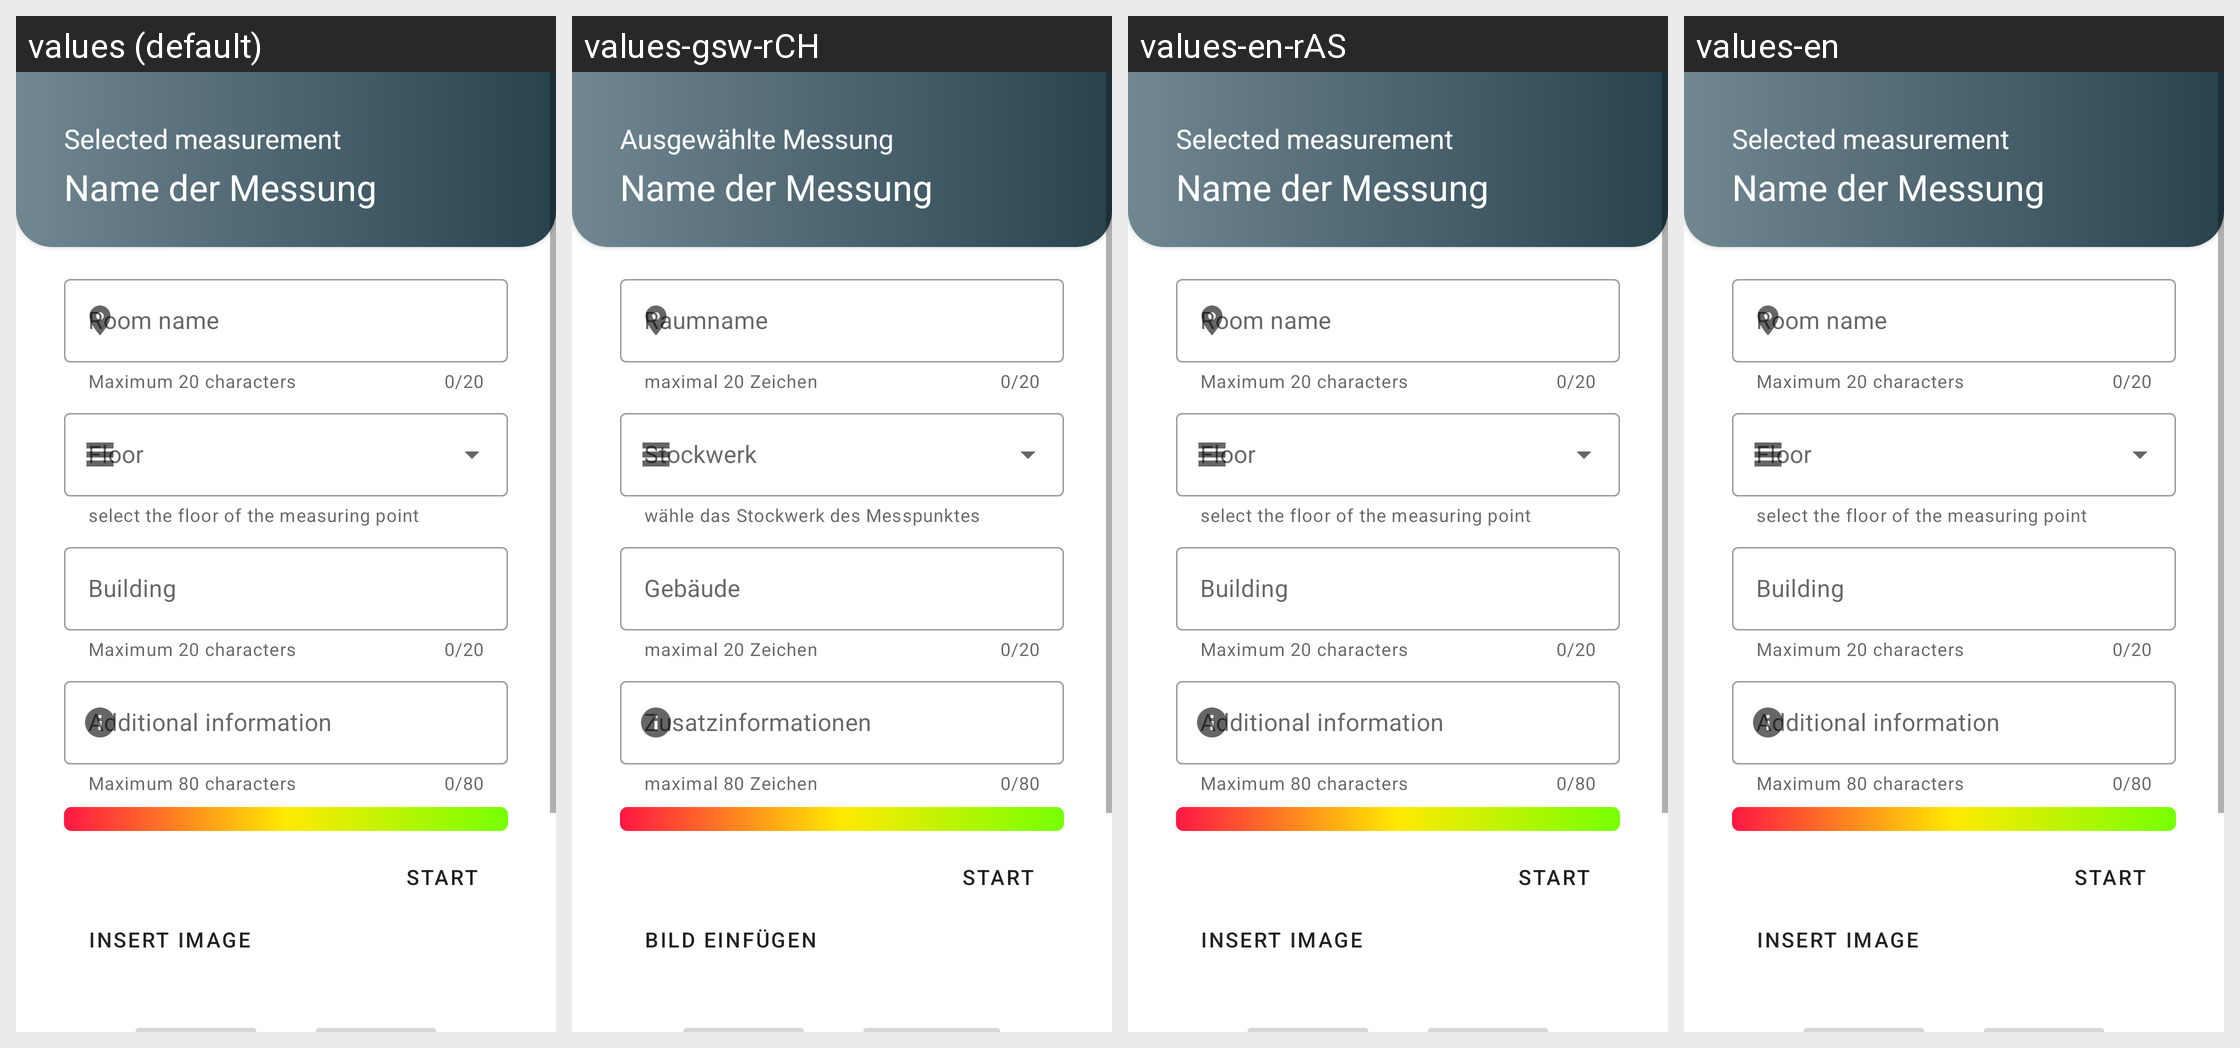

Here is an Android app screen in its default locale and in the app's own translations. Write out the translated-string differences for the strings that appear on this screen.
Android screen res/layout/messpunkt_erfassungs_fragment.xml rendered under 4 locales, left to right: values (default), values-gsw-rCH, values-en-rAS, values-en. Device: Nexus 5 (rendered at 1080×1920; each locale shown at half size, 540×960, under a caption strip naming it); theme Theme.WlanDetektor.
Other locales in the repository, not shown: values-de-rCH, values-en-rAU, values-en-rCA, values-en-rUS.
Strings drawn on this screen, with the default value and each locale's value (text and hints the layout hard-codes, and strings that could not be matched under every locale, appear in the picture but are not listed):

txt_ausgewaehlteMessung_de
  values: Selected measurement
  values-gsw-rCH: Ausgewählte Messung
  values-en-rAS: Selected measurement
  values-en: Selected measurement

txt_raumname_de
  values: Room name
  values-gsw-rCH: Raumname
  values-en-rAS: Room name
  values-en: Room name

txt_hint_max_20_Zeichen
  values: Maximum 20 characters
  values-gsw-rCH: maximal 20 Zeichen
  values-en-rAS: Maximum 20 characters
  values-en: Maximum 20 characters

txt_Gebaeude_de
  values: Building
  values-gsw-rCH: Gebäude
  values-en-rAS: Building
  values-en: Building

txt_zusatzinformationen_de
  values: Additional information
  values-gsw-rCH: Zusatzinformationen
  values-en-rAS: Additional information
  values-en: Additional information

txt_helper_max_zeichen_de
  values: Maximum 80 characters
  values-gsw-rCH: maximal 80 Zeichen
  values-en-rAS: Maximum 80 characters
  values-en: Maximum 80 characters

btn_start_de
  values: Start
  values-gsw-rCH: Start
  values-en-rAS: Start
  values-en: Start
